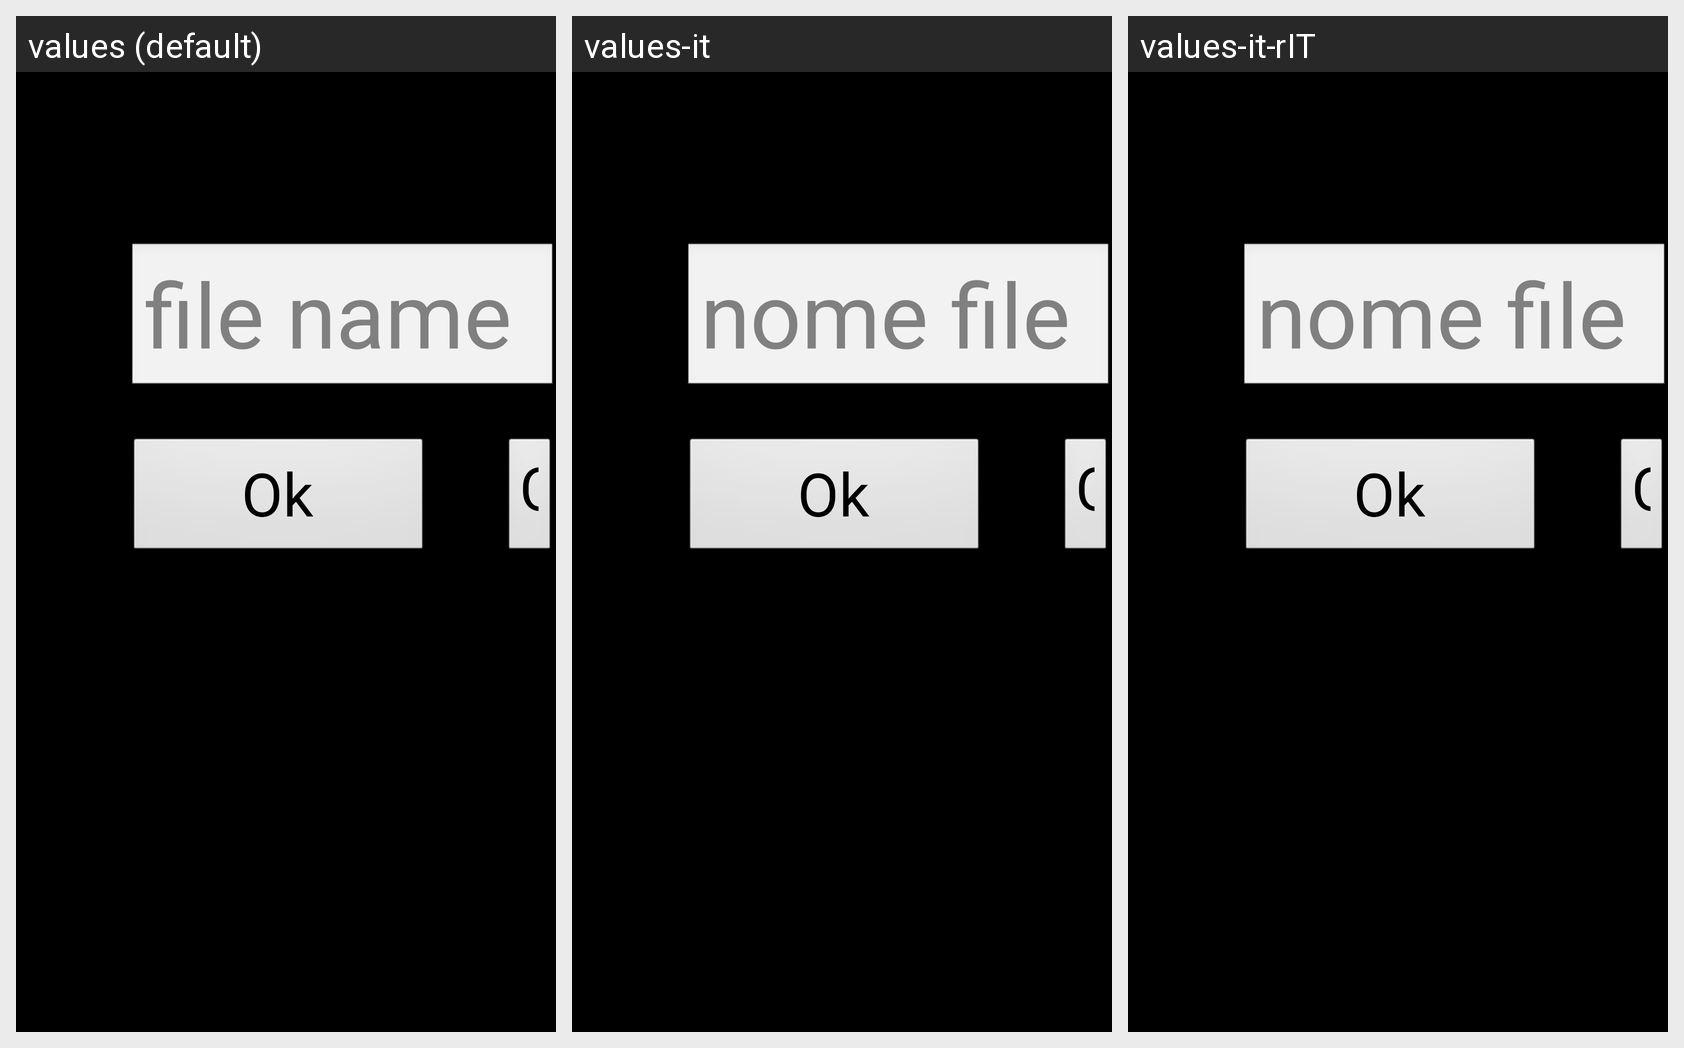

Here is an Android app screen in its default locale and in the app's own translations. Write out the translated-string differences for the strings that appear on this screen.
Android screen res/layout/message_save_layout.xml rendered under 3 locales, left to right: values (default), values-it, values-it-rIT. Device: Nexus 5 (rendered at 1080×1920; each locale shown at half size, 540×960, under a caption strip naming it); theme android:Theme.NoTitleBar.Fullscreen.
Other locales in the repository, not shown: values-fr, values-tr, values-zh-rCN.
Strings drawn on this screen, with the default value and each locale's value (text and hints the layout hard-codes, and strings that could not be matched under every locale, appear in the picture but are not listed):

str_file_hint
  values: file name
  values-it: nome file
  values-it-rIT: nome file

str_file_save
  values: Ok
  values-it: Ok
  values-it-rIT: Ok

str_file_cancel
  values: Cancel
  values-it: Cancella
  values-it-rIT: Cancella
